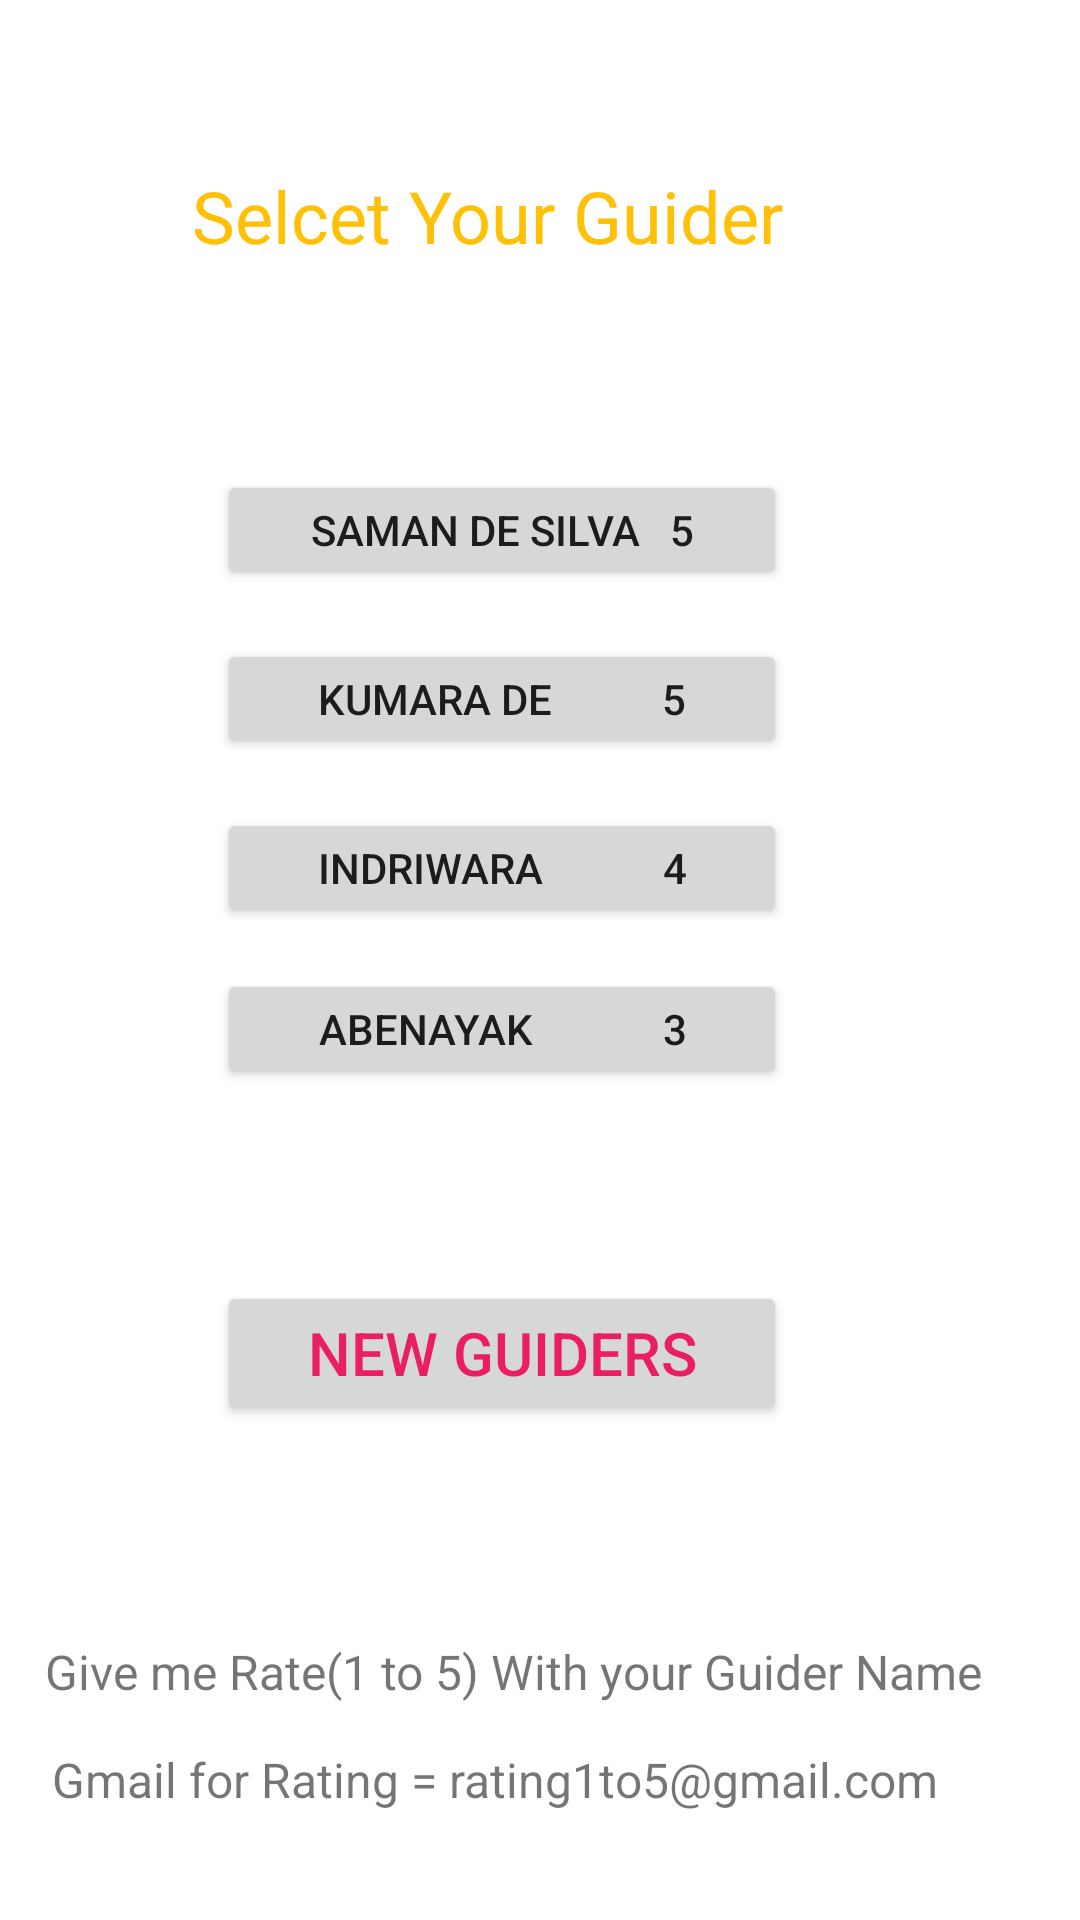

Layout XML and referenced resources for this Android screen:
<!-- AndroidManifest.xml: application theme Theme.Dtravel -->
<!-- res/layout/activity_selectguider.xml -->
<?xml version="1.0" encoding="utf-8"?>
<androidx.constraintlayout.widget.ConstraintLayout xmlns:android="http://schemas.android.com/apk/res/android"
    xmlns:app="http://schemas.android.com/apk/res-auto"
    xmlns:tools="http://schemas.android.com/tools"
    android:layout_width="match_parent"
    android:layout_height="match_parent"
    tools:context=".Selectguider"
    android:background="@drawable/kkk">

    <Button
        android:id="@+id/guiderone5"
        android:layout_width="190dp"
        android:layout_height="40dp"
        android:layout_marginTop="16dp"
        android:layout_marginBottom="16dp"
        android:text="abenayak             3"
        android:textSize="14sp"
        app:layout_constraintBottom_toBottomOf="parent"
        app:layout_constraintEnd_toEndOf="@+id/guiderone"
        app:layout_constraintHorizontal_bias="0.0"
        app:layout_constraintStart_toStartOf="@+id/guiderone"
        app:layout_constraintTop_toBottomOf="@+id/textView9"
        app:layout_constraintVertical_bias="0.437" />

    <Button
        android:id="@+id/guiderone3"
        android:layout_width="190dp"
        android:layout_height="40dp"
        android:layout_marginTop="16dp"
        android:layout_marginBottom="16dp"
        android:text="saman de silva   5"
        android:textSize="14sp"
        app:layout_constraintBottom_toBottomOf="parent"
        app:layout_constraintEnd_toEndOf="@+id/textView9"
        app:layout_constraintHorizontal_bias="0.337"
        app:layout_constraintStart_toStartOf="@+id/textView9"
        app:layout_constraintTop_toBottomOf="@+id/textView9"
        app:layout_constraintVertical_bias="0.078" />

    <Button
        android:id="@+id/guiderone2"
        android:layout_width="190dp"
        android:layout_height="40dp"
        android:layout_marginTop="16dp"
        android:layout_marginBottom="16dp"
        android:text="kumara de           5"
        android:textSize="14sp"
        app:layout_constraintBottom_toTopOf="@+id/guiderone"
        app:layout_constraintEnd_toEndOf="@+id/guiderone3"
        app:layout_constraintHorizontal_bias="0.0"
        app:layout_constraintStart_toStartOf="@+id/guiderone3"
        app:layout_constraintTop_toBottomOf="@+id/guiderone3" />

    <TextView
        android:id="@+id/textView9"
        android:layout_width="215dp"
        android:layout_height="49dp"
        android:text="Selcet Your Guider"
        android:textAllCaps="false"
        android:textColor="#FFC107"
        android:textSize="24sp"
        app:layout_constraintBottom_toBottomOf="parent"
        app:layout_constraintEnd_toEndOf="parent"
        app:layout_constraintHorizontal_bias="0.441"
        app:layout_constraintStart_toStartOf="parent"
        app:layout_constraintTop_toTopOf="parent"
        app:layout_constraintVertical_bias="0.094" />

    <Button
        android:id="@+id/guiderone"
        android:layout_width="190dp"
        android:layout_height="40dp"
        android:layout_marginTop="16dp"
        android:layout_marginBottom="16dp"
        android:text="indriwara            4"
        android:textSize="14sp"
        app:layout_constraintBottom_toBottomOf="parent"
        app:layout_constraintEnd_toEndOf="parent"
        app:layout_constraintHorizontal_bias="0.425"
        app:layout_constraintStart_toStartOf="parent"
        app:layout_constraintTop_toBottomOf="@+id/textView9"
        app:layout_constraintVertical_bias="0.321" />

    <TextView
        android:id="@+id/textnew"
        android:layout_width="wrap_content"
        android:layout_height="wrap_content"
        android:layout_marginBottom="72dp"
        android:text="Give me Rate(1 to 5) With your Guider Name"
        android:textSize="16sp"
        app:layout_constraintBottom_toBottomOf="parent"
        app:layout_constraintEnd_toEndOf="parent"
        app:layout_constraintHorizontal_bias="0.313"
        app:layout_constraintStart_toStartOf="parent" />

    <TextView
        android:id="@+id/textView12"
        android:layout_width="wrap_content"
        android:layout_height="wrap_content"
        android:layout_marginBottom="36dp"
        android:text="Gmail for Rating = rating1to5@gmail.com"
        android:textSize="16sp"
        app:layout_constraintBottom_toBottomOf="parent"
        app:layout_constraintEnd_toEndOf="parent"
        app:layout_constraintHorizontal_bias="0.267"
        app:layout_constraintStart_toStartOf="parent" />

    <Button
        android:id="@+id/letestguiders"
        android:layout_width="190dp"
        android:layout_height="wrap_content"
        android:text="New Guiders"
        android:textColor="#E91E63"
        android:textSize="20sp"
        app:layout_constraintBottom_toTopOf="@+id/textnew"
        app:layout_constraintEnd_toEndOf="@+id/guiderone5"
        app:layout_constraintHorizontal_bias="0.0"
        app:layout_constraintStart_toStartOf="@+id/guiderone5"
        app:layout_constraintTop_toBottomOf="@+id/guiderone5"
        app:layout_constraintVertical_bias="0.473" />

</androidx.constraintlayout.widget.ConstraintLayout>
<!-- resources referenced by this layout -->
<resources>
  <style name="Theme.Dtravel" parent="Theme.MaterialComponents.DayNight.DarkActionBar">
          
          <item name="colorPrimary">@color/purple_500</item>
          <item name="colorPrimaryVariant">@color/purple_700</item>
          <item name="colorOnPrimary">@color/white</item>
          
          <item name="colorSecondary">@color/teal_200</item>
          <item name="colorSecondaryVariant">@color/teal_700</item>
          <item name="colorOnSecondary">@color/black</item>
          
          <item name="android:statusBarColor">?attr/colorPrimaryVariant</item>
          
      </style>
  <!-- not gathered from this repository: default colours our renderer supplied (Android Studio template values) -->
  <color name="purple_500">#FF6200EE</color>
  <color name="purple_700">#FF3700B3</color>
  <color name="teal_200">#FF03DAC5</color>
  <color name="teal_700">#FF018786</color>
  <color name="black">#FF000000</color>
  <color name="white">#FFFFFFFF</color>
</resources>
